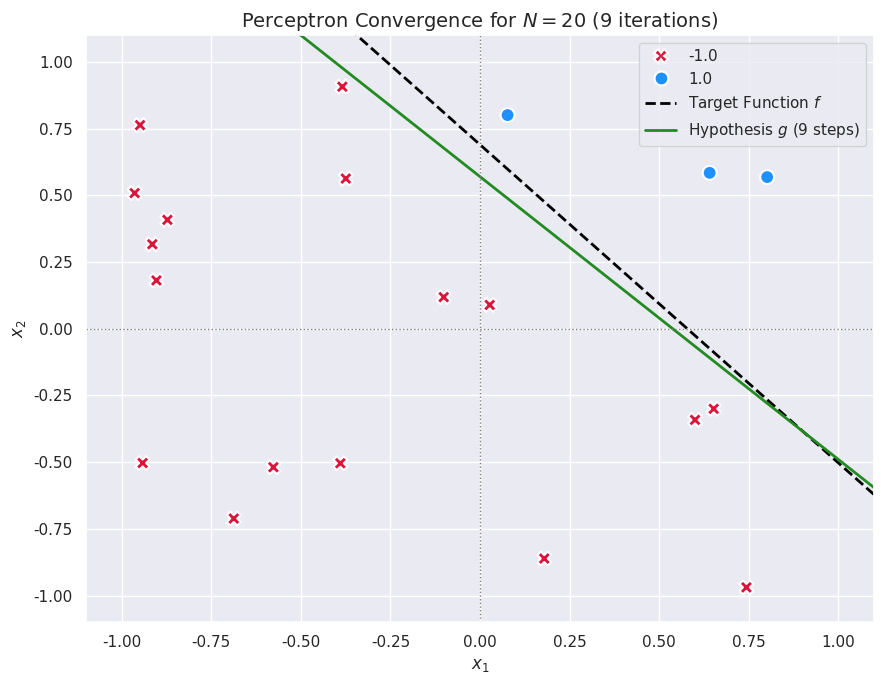

Reproduce this figure in Python.
import numpy as np
import matplotlib.pyplot as plt
import seaborn as sns

sns.set_theme(style = 'darkgrid')


def generate_target_line():

    p1 = np.random.uniform(-1, 1, 2)
    p2 = np.random.uniform(-1, 1, 2)
    
    w1 = p2[1] - p1[1]
    w2 = p1[0] - p2[0]
    w0 = p2[0] * p1[1] - p1[0] * p2[1]
    
    return np.array([w0, w1, w2])


def generate_data(N, w_f):

    X = np.random.uniform(-1, 1, (N, 2))
    X_with_bias = np.hstack((np.ones((N, 1)), X))
    
    y = np.sign(np.dot(X_with_bias, w_f))
    
    while len(np.unique(y)) < 2:

        X = np.random.uniform(-1, 1, (N, 2))
        X_with_bias = np.hstack((np.ones((N, 1)), X))
        y = np.sign(np.dot(X_with_bias, w_f))
        
    return X_with_bias, y


def run_pla(X, y):

    w = np.zeros(X.shape[1])
    iterations = 0
    
    while True:

        predictions = np.sign(np.dot(X, w))
        predictions[predictions == 0] = -1 

        misclassified = np.where(predictions != y)[0]
        
        if len(misclassified) == 0:
            break
            
        idx = np.random.choice(misclassified)
        
        w += y[idx] * X[idx]
        iterations += 1
        
    return w, iterations


def plot_experiment(X, y, w_f, w_g, iterations):

    plt.figure(figsize = (9, 7))
    
    sns.scatterplot(
        x = X[:, 1], y = X[:, 2], hue = y, style = y,
        palette = {1.0: 'dodgerblue', -1.0: 'crimson'},
        markers = {1.0: 'o', -1.0: 'X'}, s = 100, edgecolor = 'w', linewidth = 1.5
    )

    x_vals = np.array([-1.2, 1.2])
    
    y_f = (-w_f[1] * x_vals - w_f[0]) / w_f[2]
    y_g = (-w_g[1] * x_vals - w_g[0]) / w_g[2]
    
    plt.plot(x_vals, y_f, label = 'Target Function $f$', color = 'black', linestyle = '--', linewidth = 2)
    plt.plot(x_vals, y_g, label = f'Hypothesis $g$ ({iterations} steps)', color = 'forestgreen', linestyle = '-', linewidth = 2)

    plt.xlim(-1.1, 1.1)
    plt.ylim(-1.1, 1.1)
    plt.axhline(0, color = 'grey', linewidth = 1, linestyle = ':')
    plt.axvline(0, color = 'grey', linewidth = 1, linestyle = ':')
    
    plt.title(f'Perceptron Convergence for $N = 20$ ({iterations} iterations)', fontsize = 14)
    plt.xlabel('$x_1$', fontsize = 12)
    plt.ylabel('$x_2$', fontsize = 12)
    plt.legend(loc = 'upper right', frameon = True)
    plt.tight_layout()
    plt.show()



if __name__ == '__main__':

    N = 20
    
    w_target = generate_target_line()
    X_data, y_data = generate_data(N, w_target)
    
    w_hypothesis, total_iterations = run_pla(X_data, y_data)
    
    print(f'Algorithm converged successfully in {total_iterations} iterations.')
    print(f'Target weights (f):     {w_target}')
    print(f'Hypothesis weights (g): {w_hypothesis}')
    
    plot_experiment(X_data, y_data, w_target, w_hypothesis, total_iterations)
